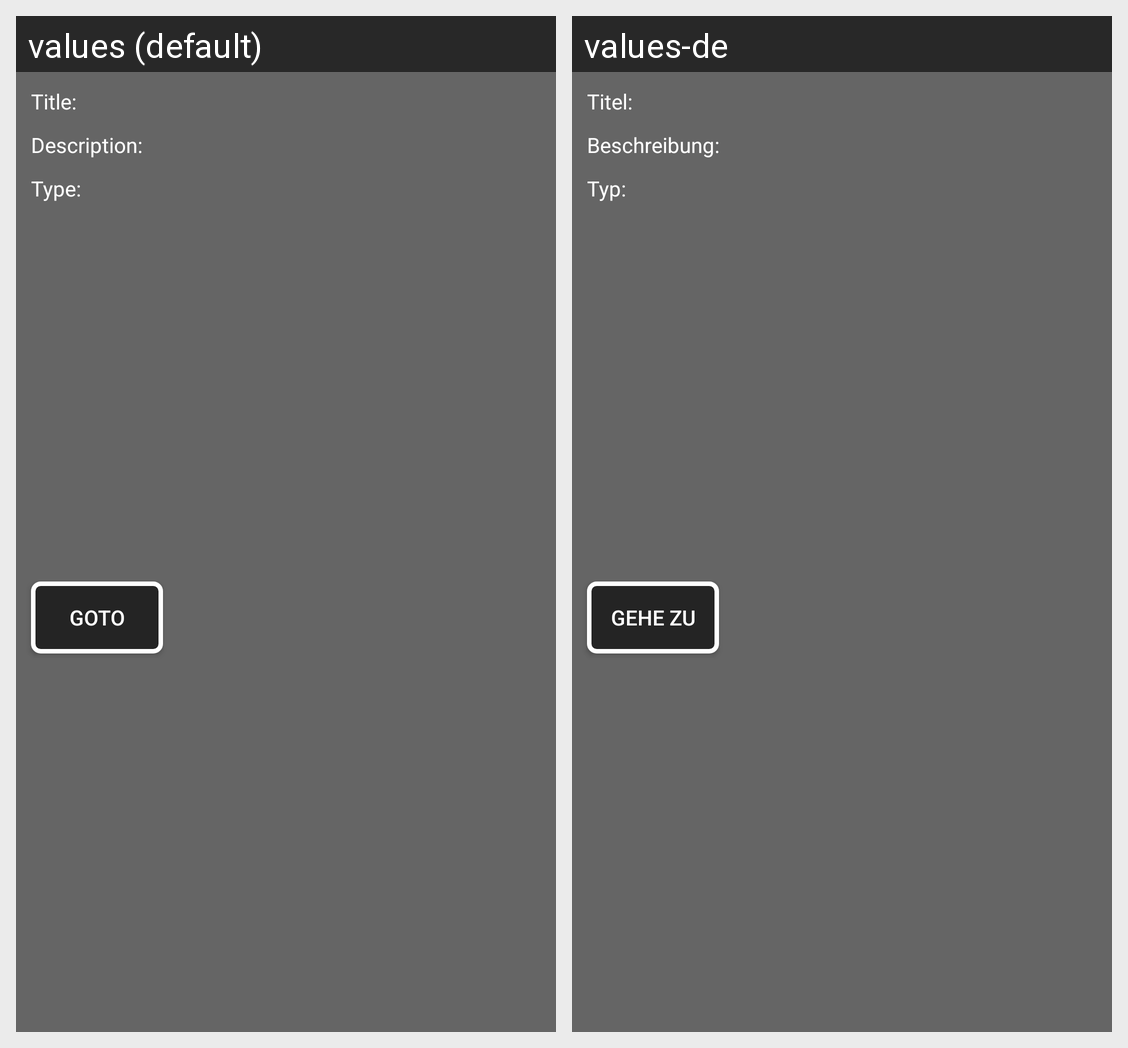

Strings drawn on this Android screen and how each of the app's shown locales translates them:
Android screen res/layout/recycler_view_goto_marker_list_item.xml rendered under 2 locales, left to right: values (default), values-de. Device: Nexus 5 (rendered at 1080×1920; each locale shown at half size, 540×960, under a caption strip naming it); theme AppTheme.
Strings drawn on this screen, with the default value and each locale's value (text and hints the layout hard-codes, and strings that could not be matched under every locale, appear in the picture but are not listed):

text_type
  values: Type:
  values-de: Typ:

text_title
  values: Title:
  values-de: Titel:

text_description
  values: Description:
  values-de: Beschreibung:

button_goto
  values: Goto
  values-de: Gehe zu
